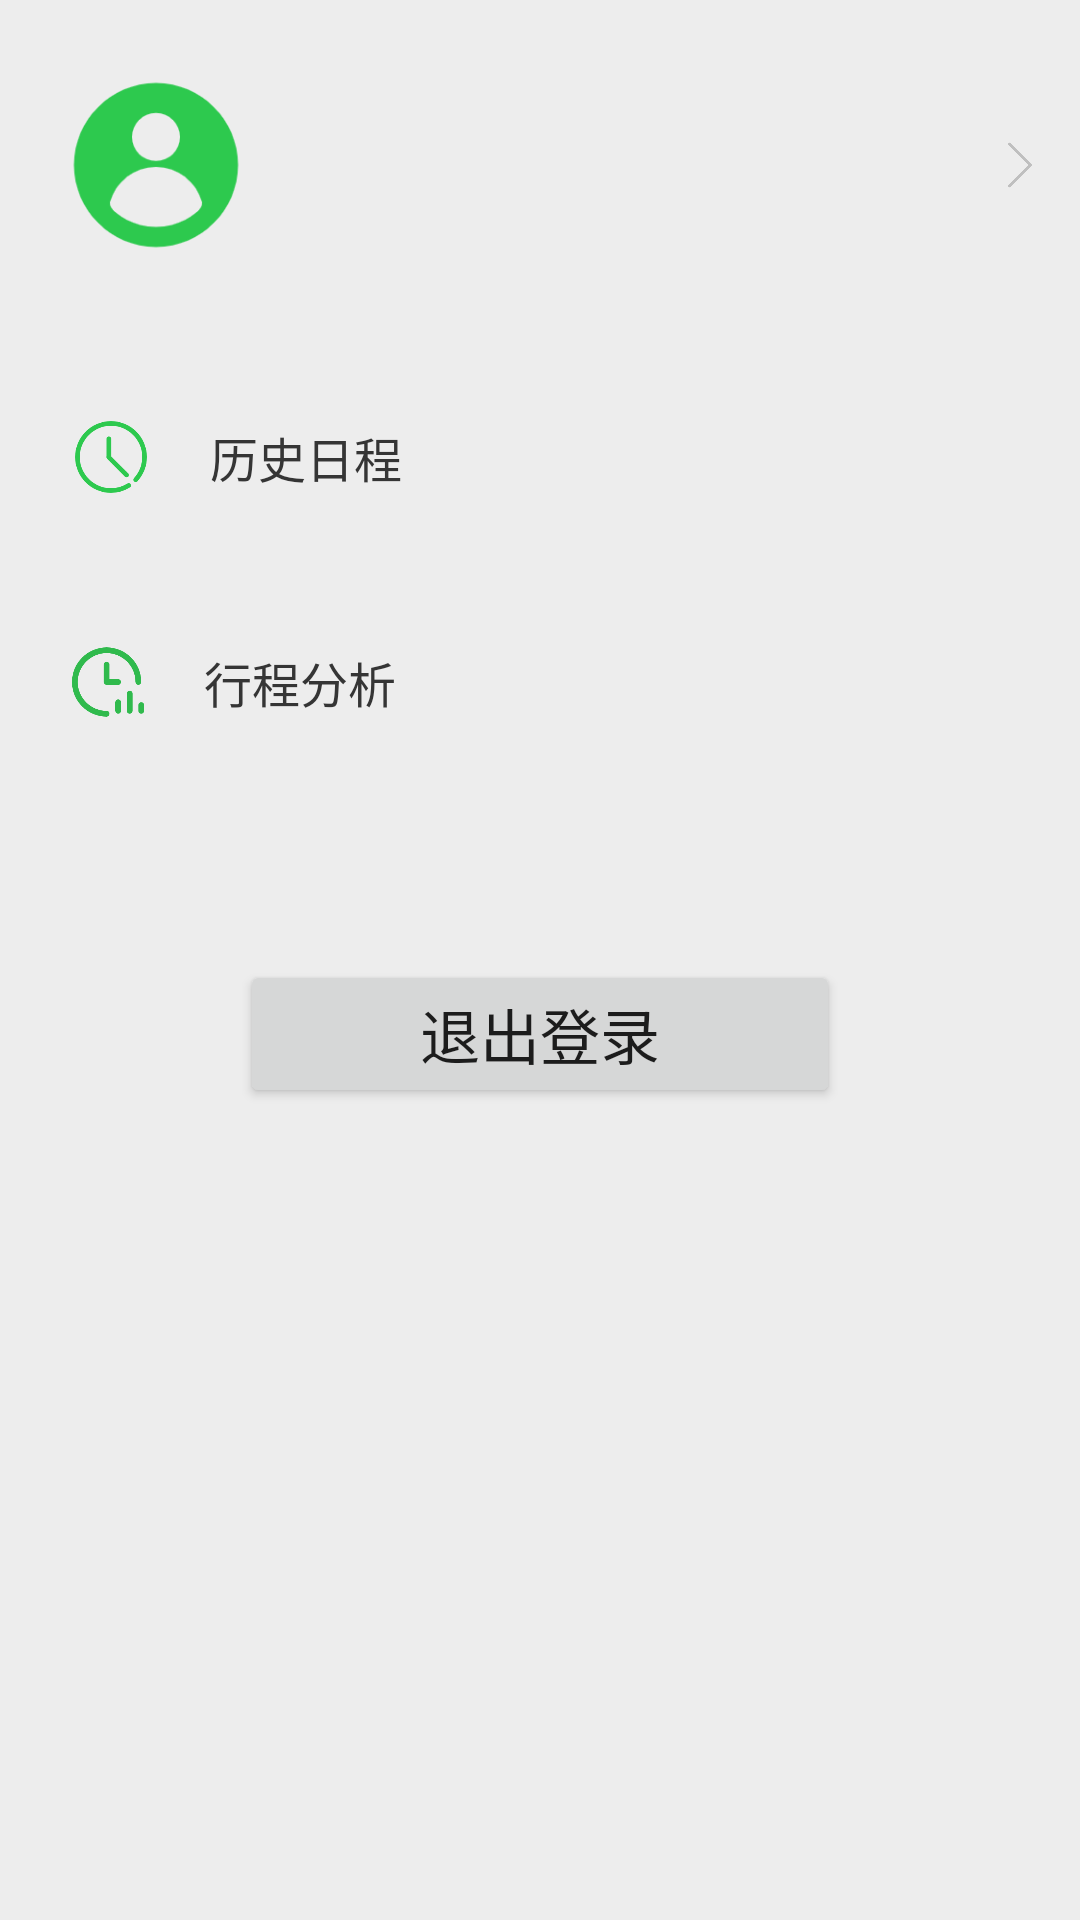

Layout XML and referenced resources for this Android screen:
<!-- AndroidManifest.xml: application theme Theme.TimerManager -->
<!-- res/layout/activity_user.xml -->
<?xml version="1.0" encoding="utf-8"?>
<LinearLayout xmlns:android="http://schemas.android.com/apk/res/android"
    xmlns:app="http://schemas.android.com/apk/res-auto"
    xmlns:tools="http://schemas.android.com/tools"
    android:layout_width="match_parent"
    android:layout_height="match_parent"
    android:background="#EDEDED"
    android:orientation="vertical"
    tools:context=".UserActivity">

    <RelativeLayout
        android:id="@+id/re_my_info"
        android:layout_width="match_parent"
        android:layout_height="90dp"
        android:layout_marginBottom="20dp"
        android:clickable="true"
        android:layout_marginTop="10dp"
        android:background="@drawable/bars_background"
        android:paddingBottom="3dp"
        android:paddingTop="3dp">


        <com.google.android.material.imageview.ShapeableImageView
            android:id="@+id/iv_avatar"
            android:layout_width="64dp"
            android:layout_height="64dp"
            android:layout_centerVertical="true"
            android:layout_marginLeft="20dp"
            android:background="@drawable/default_user"
            app:shapeAppearanceOverlay="@style/circleImageStyle" />

        <LinearLayout
            android:id="@+id/ll_name_and_tel"
            android:orientation="vertical"
            android:layout_width="wrap_content"
            android:layout_height="64dp"
            android:layout_marginLeft="20dp"
            android:layout_centerVertical="true"
            android:layout_toRightOf="@id/iv_avatar">

            <TextView
                android:id="@+id/user_name_to_fill"
                android:layout_width="wrap_content"
                android:layout_height="wrap_content"
                android:layout_marginTop="5dp"
                android:layout_marginBottom="5dp"
                android:textColor="#353535"
                android:textSize="18sp"/>

            <TextView
                android:id="@+id/user_telephone_to_fill"
                android:layout_width="wrap_content"
                android:layout_height="wrap_content"
                android:layout_alignParentBottom="true"
                android:layout_marginTop="5dp"
                android:layout_marginBottom="5dp"
                android:textColor="#AAAAAA"
                android:textSize="16sp" />

        </LinearLayout>

        <ImageView
            android:layout_width="20dp"
            android:layout_height="40dp"
            android:layout_alignParentRight="true"
            android:layout_marginRight="10dp"
            android:src="@drawable/to_right"
            android:layout_centerVertical="true" />


    </RelativeLayout>

    <RelativeLayout
        android:id="@+id/re_history_trip"
        android:layout_width="match_parent"
        android:layout_height="65dp"
        android:background="@drawable/bars_background"
        android:clickable="true"
        android:paddingLeft="12dp"
        android:layout_marginBottom="10dp">
        <ImageView
            android:id="@+id/iv_done_trip"
            android:layout_width="26dp"
            android:layout_height="26dp"
            android:layout_alignParentLeft="true"
            android:layout_centerVertical="true"
            android:layout_marginLeft="12dp"
            android:src="@drawable/history_dialog"/>
        <TextView
            android:layout_width="wrap_content"
            android:layout_height="wrap_content"
            android:layout_centerVertical="true"
            android:layout_marginLeft="20dp"
            android:layout_toRightOf="@id/iv_done_trip"
            android:text="历史日程"
            android:textColor="#353535"
            android:textSize="16sp" />
    </RelativeLayout>

    <RelativeLayout
        android:id="@+id/re_analyze"
        android:layout_width="match_parent"
        android:layout_height="65dp"
        android:background="@drawable/bars_background"
        android:clickable="true"
        android:paddingLeft="12dp"
        android:layout_marginBottom="10dp">
        <ImageView
            android:id="@+id/iv_analyze"
            android:layout_width="24dp"
            android:layout_height="24dp"
            android:layout_alignParentLeft="true"
            android:layout_centerVertical="true"
            android:layout_marginLeft="12dp"
            android:src="@drawable/analyze"/>
        <TextView
            android:layout_width="wrap_content"
            android:layout_height="wrap_content"
            android:layout_centerVertical="true"
            android:layout_marginLeft="20dp"
            android:layout_toRightOf="@id/iv_analyze"
            android:text="行程分析"
            android:textColor="#353535"
            android:textSize="16sp" />
    </RelativeLayout>


    <Button
        android:id="@+id/bt_logout"
        android:layout_width="200dp"
        android:layout_height="wrap_content"
        android:layout_marginTop="50dp"
        android:layout_marginBottom="48dp"
        android:text="退出登录"
        android:textSize="20sp"
        android:layout_gravity="center" />

</LinearLayout>
<!-- resources referenced by this layout -->
<resources>
  <!-- drawable analyze: png bitmap (drawable, 8571 bytes) -->
  <!-- drawable default_user: png bitmap (drawable, 3293 bytes) -->
  <!-- drawable history_dialog: png bitmap (drawable, 9099 bytes) -->
  <!-- drawable to_right: png bitmap (drawable, 2318 bytes) -->
  <style name="circleImageStyle">
          <item name="cornerFamily">rounded</item>
          <item name="cornerSize">50%</item>
      </style>
  <style name="Theme.TimerManager" parent="Theme.MaterialComponents.DayNight.DarkActionBar">
          
          <item name="colorPrimary">@color/purple_500</item>
          <item name="colorPrimaryVariant">@color/purple_700</item>
          <item name="colorOnPrimary">@color/white</item>
          
          <item name="colorSecondary">@color/teal_200</item>
          <item name="colorSecondaryVariant">@color/teal_700</item>
          <item name="colorOnSecondary">@color/black</item>
          
          <item name="android:statusBarColor" tools:targetApi="l">?attr/colorPrimaryVariant</item>
          
      </style>
  <color name="purple_500">#30BA4D</color>
  <color name="purple_700">#30BA4D</color>
  <color name="white">#FFFFFFFF</color>
  <color name="teal_200">#30BA4D</color>
  <color name="teal_700">#30BA4D</color>
  <color name="black">#FF000000</color>
</resources>
